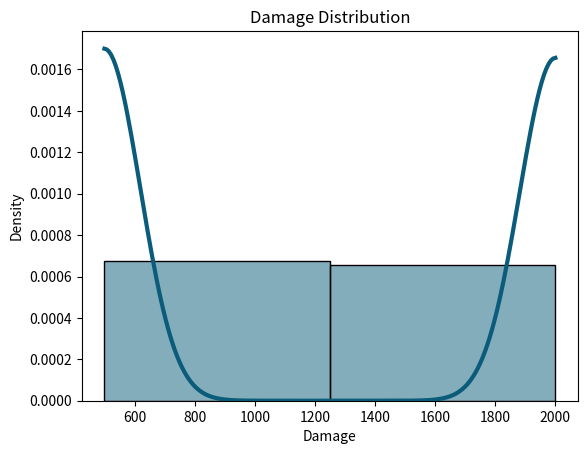

Generate this figure with matplotlib:
import matplotlib.pyplot as plt
import seaborn as sns
import numpy as np
import random as rd
import statistics

# arr = []
#
# for i in range(10):
#     arr.append((rd.randrange(0,100) + 1)/100)
#
# print(arr)
#
# sns.histplot(arr,
#              bins=10,
#              stat='density',
#              color='#0b5c7a',
#              edgecolor='black',
#              kde=True,
#              line_kws={'linewidth':3, 'color':'green'})
#
# plt.show()

dmg_val = 1000

dmg_arr = []

for i in range(10000):
    if rd.random() >= 0.5:
        dmg_arr.append(dmg_val*2)
    else:
        dmg_arr.append(dmg_val*0.5)


print(statistics.mean(dmg_arr))

sns.histplot(
    dmg_arr,
    bins=2,
    stat="density",
    kde=True,
    color="#0b5c7a",
    edgecolor="black",
    line_kws={"linewidth": 3}
)

plt.xlabel("Damage")
plt.ylabel("Density")
plt.title("Damage Distribution")
plt.show()
